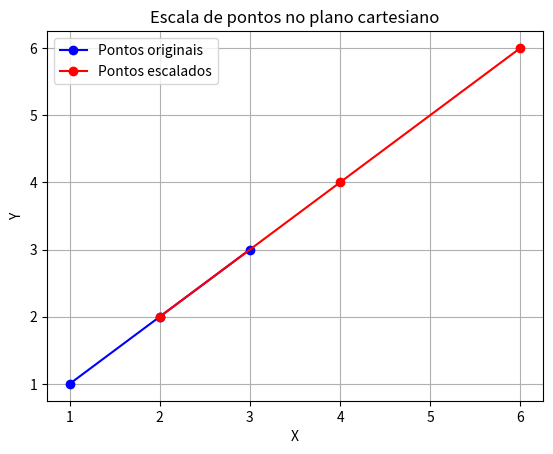

Recreate this plot in Python.
import numpy as np
import matplotlib.pyplot as plt

# Função para calcular a escala dos pontos
def escala(pontos, Sx, Sy):
    pontos_escalados = []
    for ponto in pontos:
        x_u = ponto[0] * Sx
        y_u = ponto[1] * Sy
        pontos_escalados.append((x_u, y_u))
    return pontos_escalados

# Pontos originais
p1 = (1, 1)
p2 = (2, 2)
p3 = (3, 3)
# Fatores de escala
Sx = 2
Sy = 2

# Calcular a escala dos pontos
pontos_escalados = escala([p1, p2, p3], Sx, Sy)

# Plotar os pontos originais e os pontos escalados
plt.plot([p1[0], p2[0], p3[0]], [p1[1], p2[1], p3[1]], 'bo-', label='Pontos originais')
plt.plot([ponto[0] for ponto in pontos_escalados], 
         [ponto[1] for ponto in pontos_escalados], 'ro-', label='Pontos escalados')

# Configurações do gráfico
plt.xlabel('X')
plt.ylabel('Y') 
plt.title('Escala de pontos no plano cartesiano')
plt.grid(True)
plt.legend()

# Mostrar o gráfico
plt.show()
